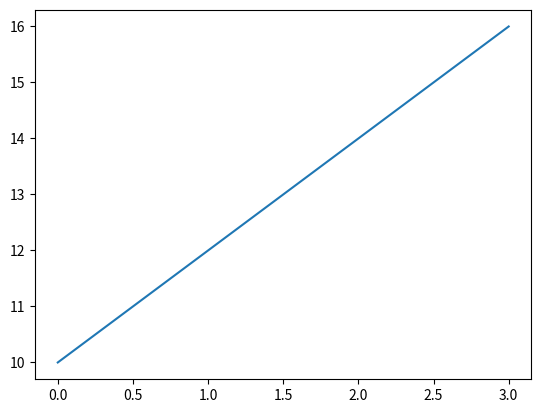

This figure's Python source:
#What is the expected output of the following code?


import matplotlib.pyplot as plt

fig = plt.figure()
ax = fig.add_subplot(111)
plt.plot([10, 12, 14, 16])
plt.show()

#Output: A line passing through points : (0, 10), (2, 14)